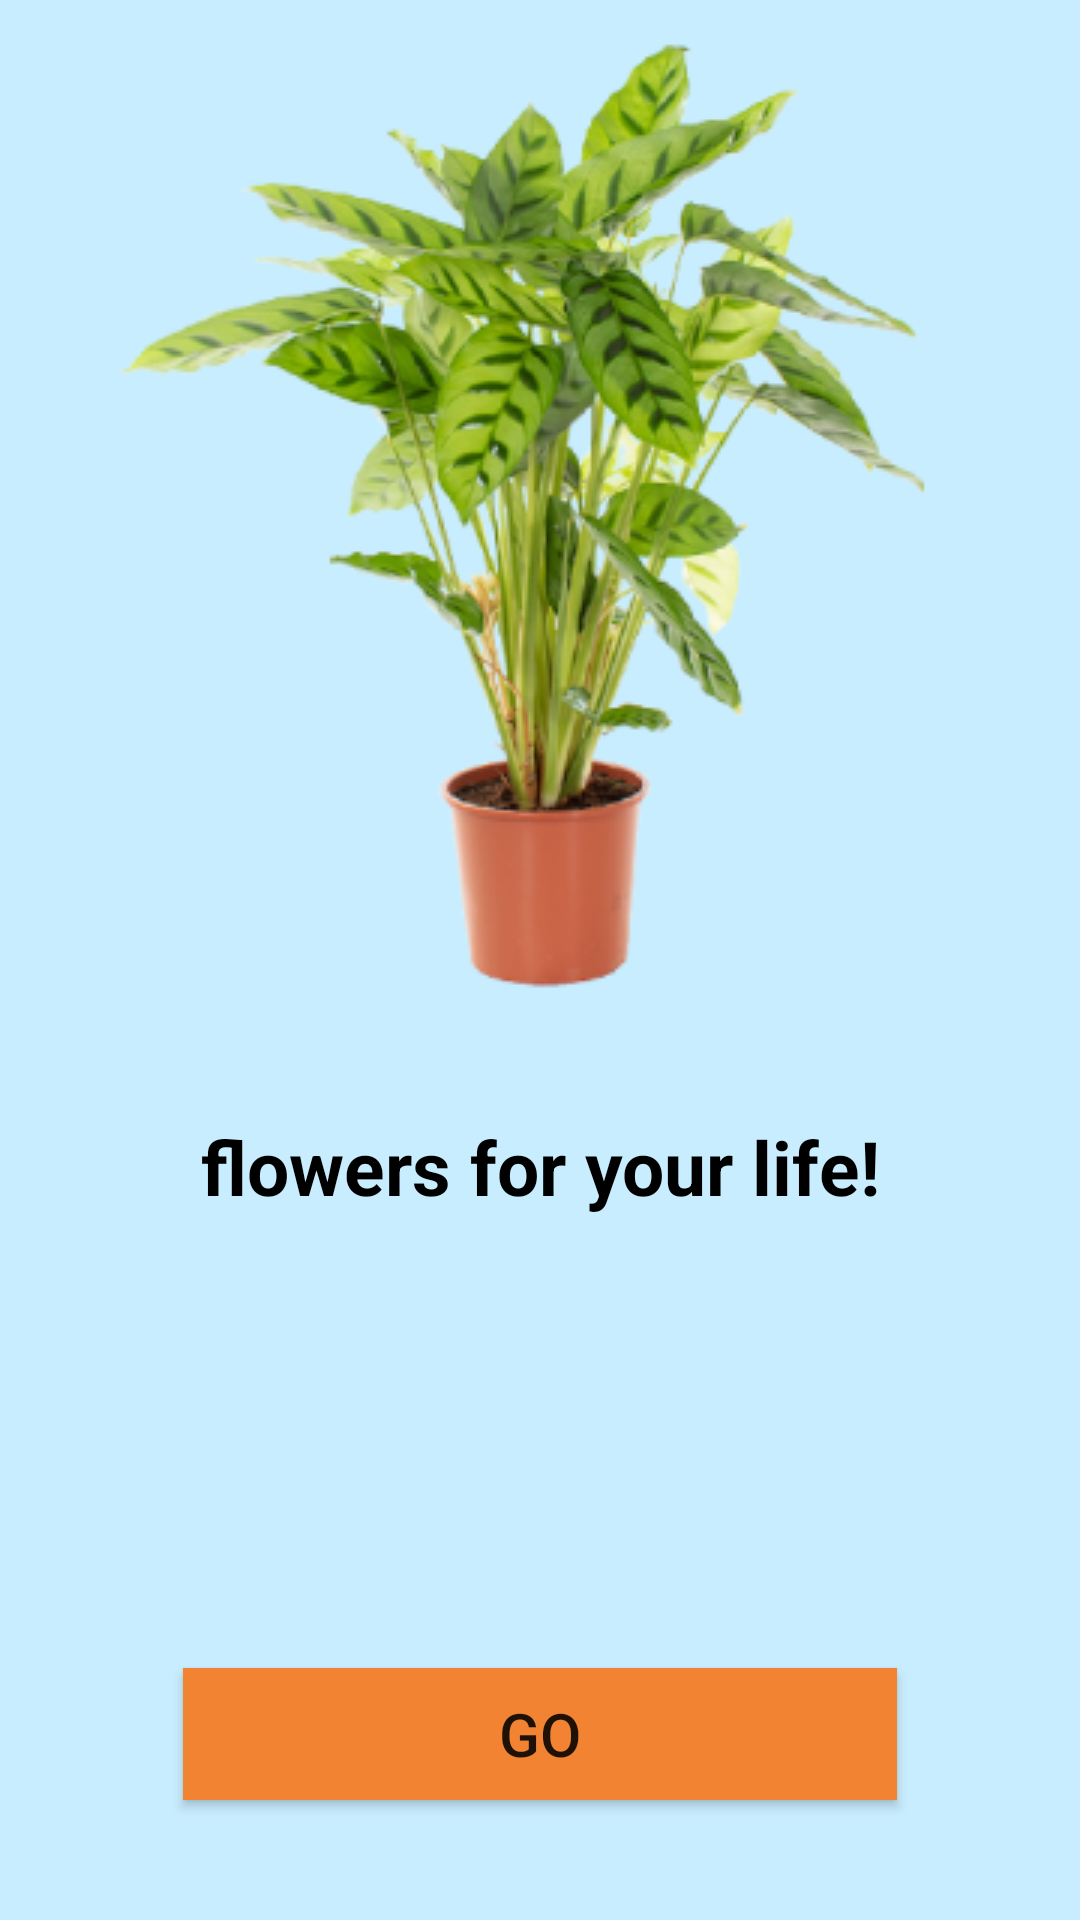

This screen was rendered from an Android layout file. Write that file and the resources it references.
<!-- AndroidManifest.xml: application theme Theme.Lab02_Animation -->
<!-- res/layout/activity_home_flower.xml -->
<?xml version="1.0" encoding="utf-8"?>
<androidx.constraintlayout.widget.ConstraintLayout xmlns:android="http://schemas.android.com/apk/res/android"
    xmlns:app="http://schemas.android.com/apk/res-auto"
    xmlns:tools="http://schemas.android.com/tools"
    android:layout_width="match_parent"
    android:layout_height="match_parent"
    android:background="#C8EDFE"
    tools:context=".HomeFlower">

    <TextView
        android:id="@+id/textView"
        android:layout_width="wrap_content"
        android:layout_height="wrap_content"
        android:layout_marginTop="32dp"
        android:text="flowers for your life!"
        android:textColor="@color/black"
        android:textSize="25sp"
        android:textStyle="bold"
        app:layout_constraintEnd_toEndOf="parent"
        app:layout_constraintStart_toStartOf="parent"
        app:layout_constraintTop_toBottomOf="@+id/imageView2" />

    <Button

        android:id="@+id/btGo"
        android:layout_width="238dp"
        android:layout_height="44dp"
        android:layout_marginBottom="40dp"
        android:background="#000F18"
        android:text="GO"
        android:textSize="20sp"
        app:backgroundTint="#F18332"
        app:layout_constraintBottom_toBottomOf="parent"
        app:layout_constraintEnd_toEndOf="parent"
        app:layout_constraintStart_toStartOf="parent" />

    <ImageView
        android:id="@+id/imageView2"
        android:layout_width="wrap_content"
        android:layout_height="wrap_content"
        app:layout_constraintEnd_toEndOf="parent"
        app:layout_constraintStart_toStartOf="parent"
        app:layout_constraintTop_toTopOf="parent"
        app:srcCompat="@drawable/tree" />
</androidx.constraintlayout.widget.ConstraintLayout>
<!-- resources referenced by this layout -->
<resources>
  <!-- drawable tree: png bitmap (drawable, 95636 bytes) -->
  <style name="Theme.Lab02_Animation" parent="Theme.MaterialComponents.DayNight.DarkActionBar">
          
          <item name="colorPrimary">@color/purple_500</item>
          <item name="colorPrimaryVariant">@color/purple_700</item>
          <item name="colorOnPrimary">@color/white</item>
          
          <item name="colorSecondary">@color/teal_200</item>
          <item name="colorSecondaryVariant">@color/teal_700</item>
          <item name="colorOnSecondary">@color/black</item>
          
          <item name="android:statusBarColor" tools:targetApi="l">?attr/colorPrimaryVariant</item>
          
      </style>
  <!-- not gathered from this repository: default colours our renderer supplied (Android Studio template values) -->
  <color name="purple_500">#FF6200EE</color>
  <color name="purple_700">#FF3700B3</color>
  <color name="teal_200">#FF03DAC5</color>
  <color name="teal_700">#FF018786</color>
  <color name="black">#FF000000</color>
  <color name="white">#FFFFFFFF</color>
</resources>
